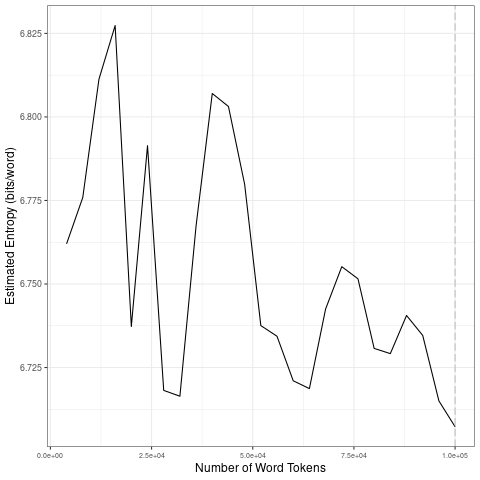

Source data for this figure (header and first rows):
file, entropy.Corpus.Size, entropy.Entropy, sd.Corpus.Size, sd.SD
data/covid-clean/2020_by_fr/2020-07-12_t…, 4000, 6.762, 20000, 0.03657
data/covid-clean/2020_by_fr/2020-07-12_t…, 8000, 6.776, 40000, 0.04154
data/covid-clean/2020_by_fr/2020-07-12_t…, 12000, 6.811, 60000, 0.0347
data/covid-clean/2020_by_fr/2020-07-12_t…, 16000, 6.827, 80000, 0.01509
data/covid-clean/2020_by_fr/2020-07-12_t…, 20000, 6.737, 1e+05, 0.01384
data/covid-clean/2020_by_fr/2020-07-12_t…, 24000, 6.791, 20000, 0.03657
data/covid-clean/2020_by_fr/2020-07-12_t…, 28000, 6.718, 40000, 0.04154
data/covid-clean/2020_by_fr/2020-07-12_t…, 32000, 6.716, 60000, 0.0347
data/covid-clean/2020_by_fr/2020-07-12_t…, 36000, 6.767, 80000, 0.01509
data/covid-clean/2020_by_fr/2020-07-12_t…, 40000, 6.807, 1e+05, 0.01384
data/covid-clean/2020_by_fr/2020-07-12_t…, 44000, 6.803, 20000, 0.03657
data/covid-clean/2020_by_fr/2020-07-12_t…, 48000, 6.78, 40000, 0.04154
data/covid-clean/2020_by_fr/2020-07-12_t…, 52000, 6.738, 60000, 0.0347
data/covid-clean/2020_by_fr/2020-07-12_t…, 56000, 6.734, 80000, 0.01509
data/covid-clean/2020_by_fr/2020-07-12_t…, 60000, 6.721, 1e+05, 0.01384
data/covid-clean/2020_by_fr/2020-07-12_t…, 64000, 6.719, 20000, 0.03657
data/covid-clean/2020_by_fr/2020-07-12_t…, 68000, 6.743, 40000, 0.04154
data/covid-clean/2020_by_fr/2020-07-12_t…, 72000, 6.755, 60000, 0.0347
data/covid-clean/2020_by_fr/2020-07-12_t…, 76000, 6.752, 80000, 0.01509
data/covid-clean/2020_by_fr/2020-07-12_t…, 80000, 6.731, 1e+05, 0.01384
data/covid-clean/2020_by_fr/2020-07-12_t…, 84000, 6.729, 20000, 0.03657
data/covid-clean/2020_by_fr/2020-07-12_t…, 88000, 6.741, 40000, 0.04154
data/covid-clean/2020_by_fr/2020-07-12_t…, 92000, 6.735, 60000, 0.0347
data/covid-clean/2020_by_fr/2020-07-12_t…, 96000, 6.715, 80000, 0.01509
data/covid-clean/2020_by_fr/2020-07-12_t…, 1e+05, 6.707, 1e+05, 0.01384
